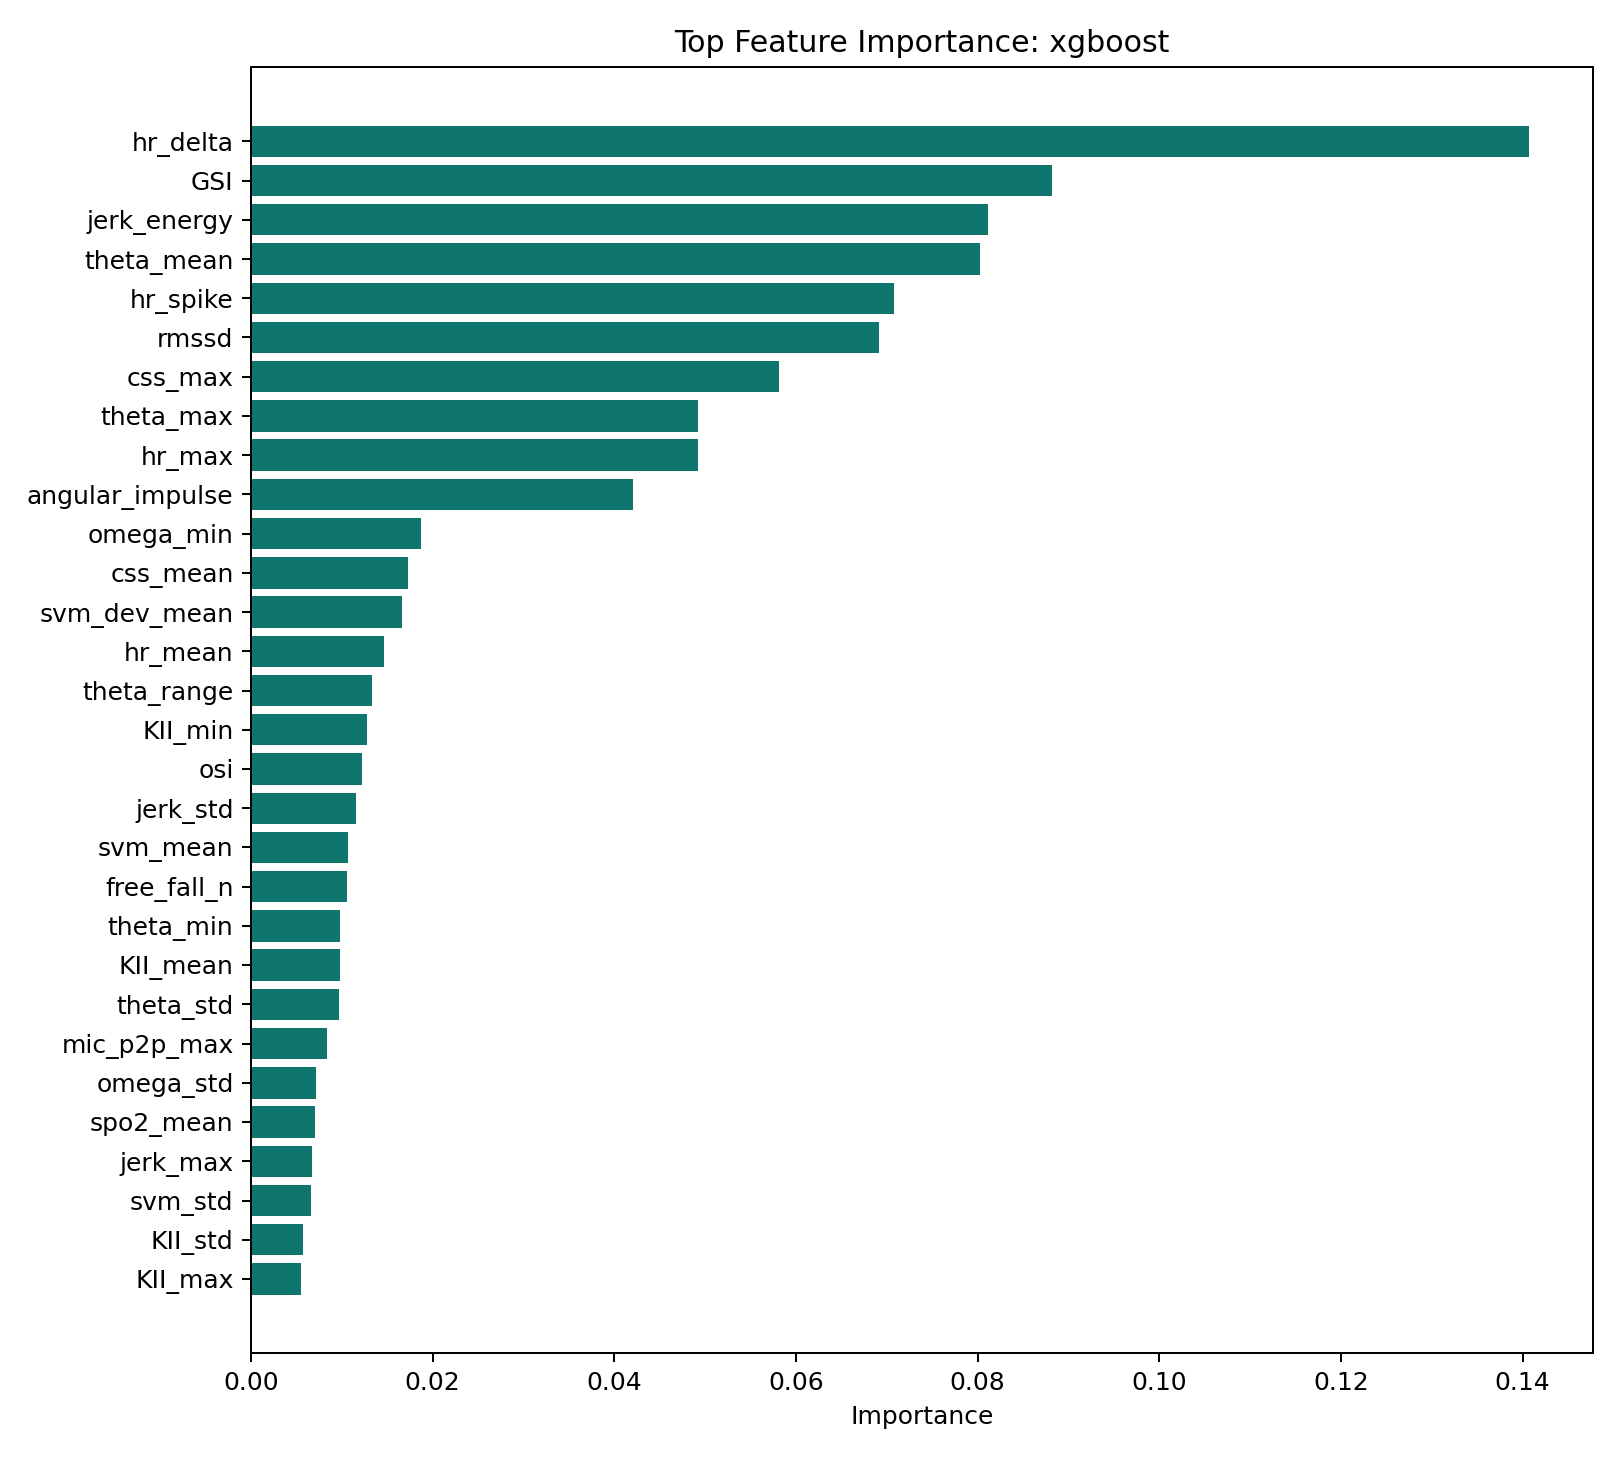

The data file committed next to this chart (first rows):
feature, importance
hr_delta, 0.1407
GSI, 0.08817
jerk_energy, 0.08119
theta_mean, 0.08022
hr_spike, 0.07081
rmssd, 0.06913
css_max, 0.05817
theta_max, 0.04924
hr_max, 0.0492
angular_impulse, 0.04211
omega_min, 0.01872
css_mean, 0.0173
svm_dev_mean, 0.01659
hr_mean, 0.01464
theta_range, 0.01334
KII_min, 0.01273
osi, 0.01219
jerk_std, 0.01156
svm_mean, 0.0107
free_fall_n, 0.01054
theta_min, 0.009746
KII_mean, 0.009746
theta_std, 0.009728
mic_p2p_max, 0.008379
omega_std, 0.007151
spo2_mean, 0.007018
jerk_max, 0.006742
svm_std, 0.006607
KII_std, 0.005745
KII_max, 0.005524
jerk_min, 0.004954
svm_max, 0.00485
svm_min, 0.004639
omega_max, 0.004505
jerk_mean, 0.004445
press_slope, 0.00436
hr_accel, 0.004266
omega_mean, 0.003849
impact_n, 0.003754
mic_p2p_mean, 0.003465
sdnn, 0.002532
press_delta, 0.002495
high_rot_n, 0.002242
jerk_sparsity, 0.002176
fcri, 0.001959
spo2_min, 0.001867
